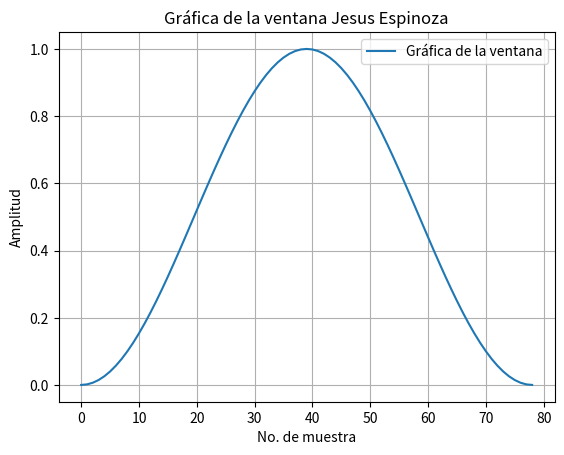
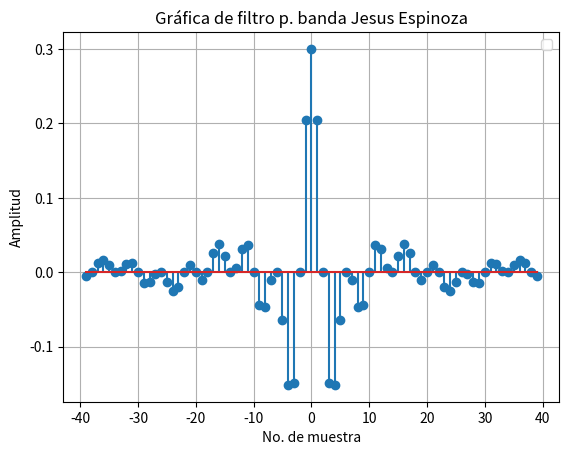
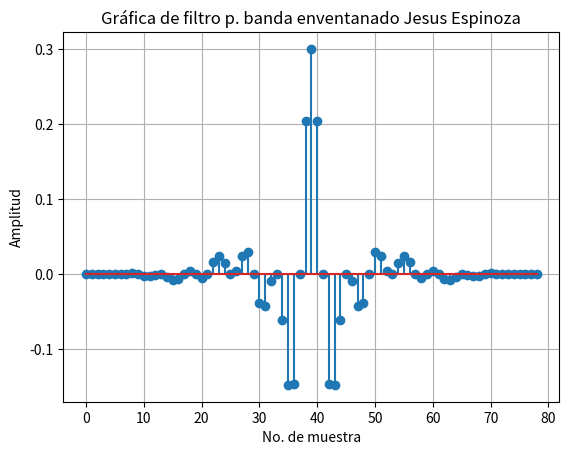
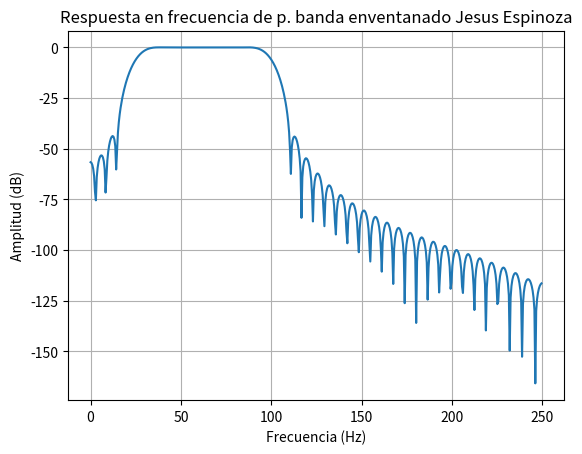
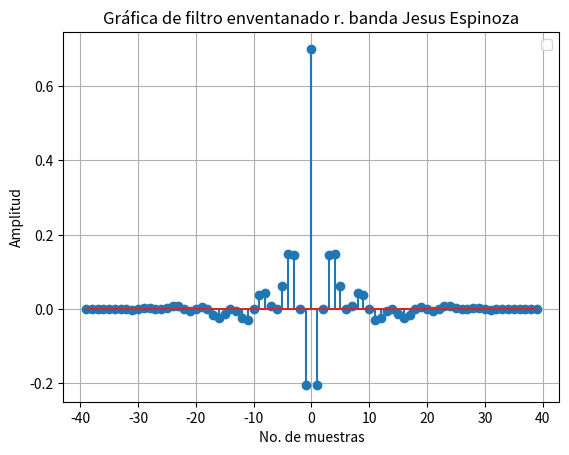
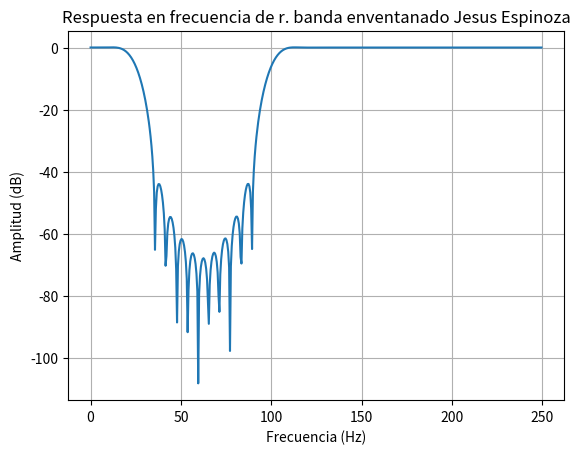

Reproduce these figures in Python, in order.
# -*- coding: utf-8 -*-
"""
Created on Fri May 14 12:10:16 2021

@author: EV
"""
import numpy as np
import matplotlib.pyplot as plt
from scipy.signal import freqz
fl=25
fh=100
fs=500

fln=fl/(fs/2)
fhn=fh/(fs/2)
AnchoTn=20/(fs/2)
#Ventana Hanning 
#AnchoT de la Hanning =6.2*pi/N AnchoT más pequeños respecto a esta, hamming y blackman
#AnchoT Normalizado= 6.2/N
N=6.2/AnchoTn
print('Orden del filtro= ', np.ceil(N))#ceil() es para redondear para arriba 
M=np.ceil(N)
n=np.arange(M+1)
w=0.5*(1-np.cos(2*np.pi*n/M))

fig, ax = plt.subplots(num='Figura 1',clear=True)
ax.plot(n,w, label="Gráfica de la ventana")
ax.set(xlabel='No. de muestra', ylabel='Amplitud',
       title='Gráfica de la ventana Jesus Espinoza')

ax.grid()
ax.legend()
plt.show()

#%%   w=2*pi*frecuencia de corte
f2=fhn/2
f1=fln/2
n1=np.arange(-39,40)
hi=(2*f2*np.sin(n1*2*np.pi*f2))/(n1*2*np.pi*f2)-(2*f1*np.sin(n1*2*np.pi*f1))/(n1*2*np.pi*f1)
hi[n1==0]=2*(f2-f1)
fig, ax = plt.subplots(num='Figura 2',clear=True)
ax.stem(n1,hi)
ax.set(xlabel='No. de muestra', ylabel='Amplitud',
       title='Gráfica de filtro p. banda Jesus Espinoza')

ax.grid()
ax.legend()
plt.show()

#%%
h=w*hi #filtro enventanado
fig, ax = plt.subplots(num='Figura 3',clear=True)
ax.stem(n,h)
ax.set(xlabel='No. de muestra', ylabel='Amplitud',
       title='Gráfica de filtro p. banda enventanado Jesus Espinoza')
ax.grid()
plt.show()
#%%
f,H=freqz(h,fs=fs)
fig, ax = plt.subplots(num='Figura 4',clear=True)
ax.plot(f,20*np.log10(abs(H)))
ax.set(xlabel='Frecuencia (Hz)', ylabel='Amplitud (dB)',
       title='Respuesta en frecuencia de p. banda enventanado Jesus Espinoza')
ax.grid()
plt.show()
#%% Filtro r. banda inversión espectral
hinvertida=-h
hinvertida[39]=hinvertida[39]+1

fig, ax = plt.subplots(num='Figura 5',clear=True)
ax.stem(n1,hinvertida)
ax.set(xlabel='No. de muestras', ylabel='Amplitud',
       title='Gráfica de filtro enventanado r. banda Jesus Espinoza')

ax.grid()
ax.legend()
plt.show()
#%%
frb,Hrb=freqz(hinvertida,fs=fs)
fig, ax = plt.subplots(num='Figura 6',clear=True)
ax.plot(frb,20*np.log10(abs(Hrb)))
ax.set(xlabel='Frecuencia (Hz)', ylabel='Amplitud (dB)',
       title='Respuesta en frecuencia de r. banda enventanado Jesus Espinoza')
ax.grid()
plt.show()